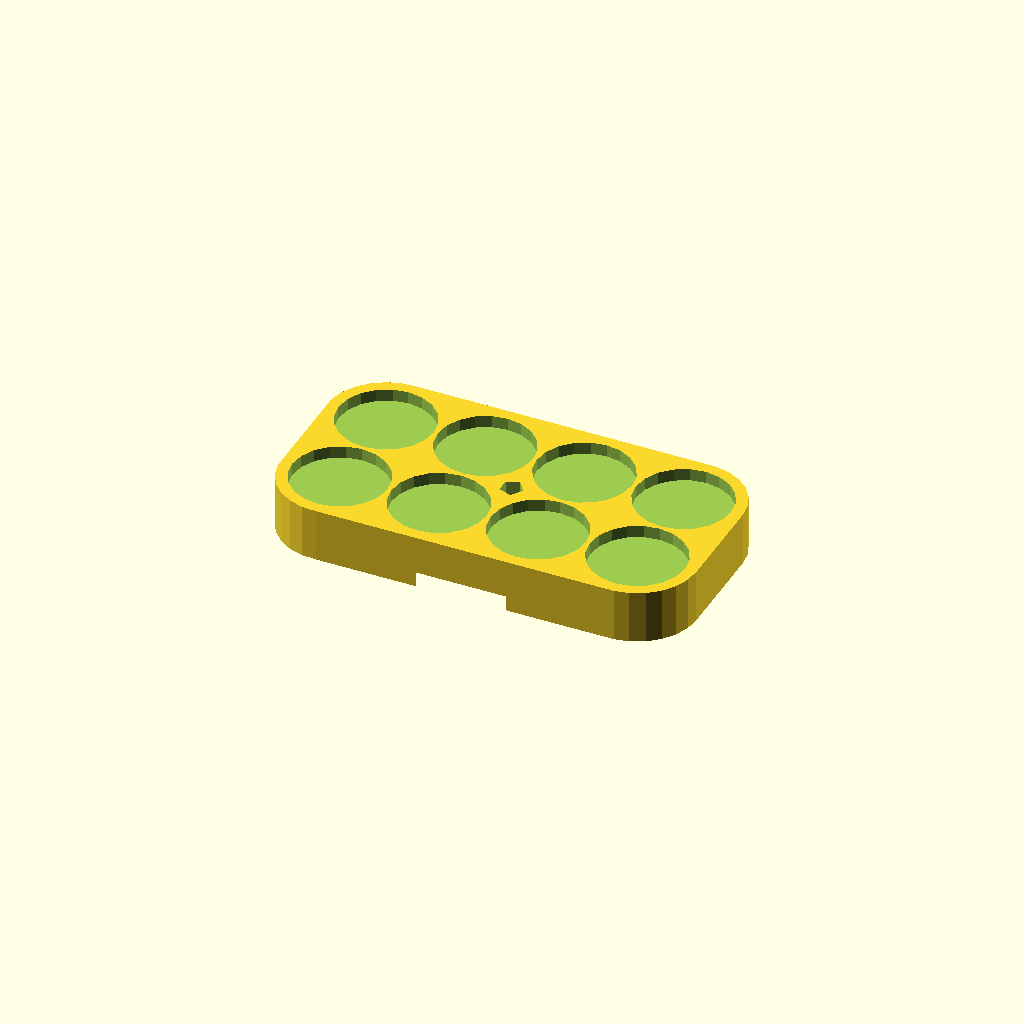
Cell 1 — every parameter at its default value.
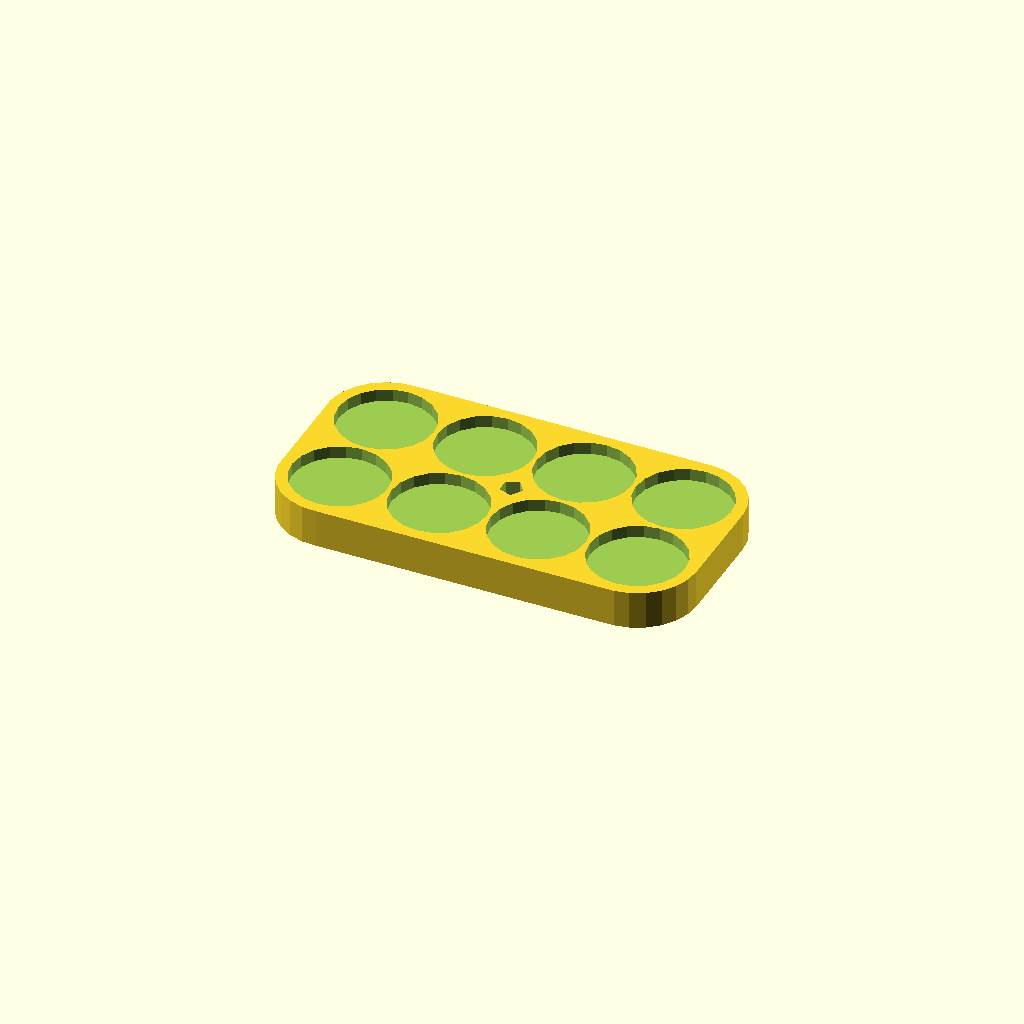
Cell 2: baseD = 62 (everything else at default).
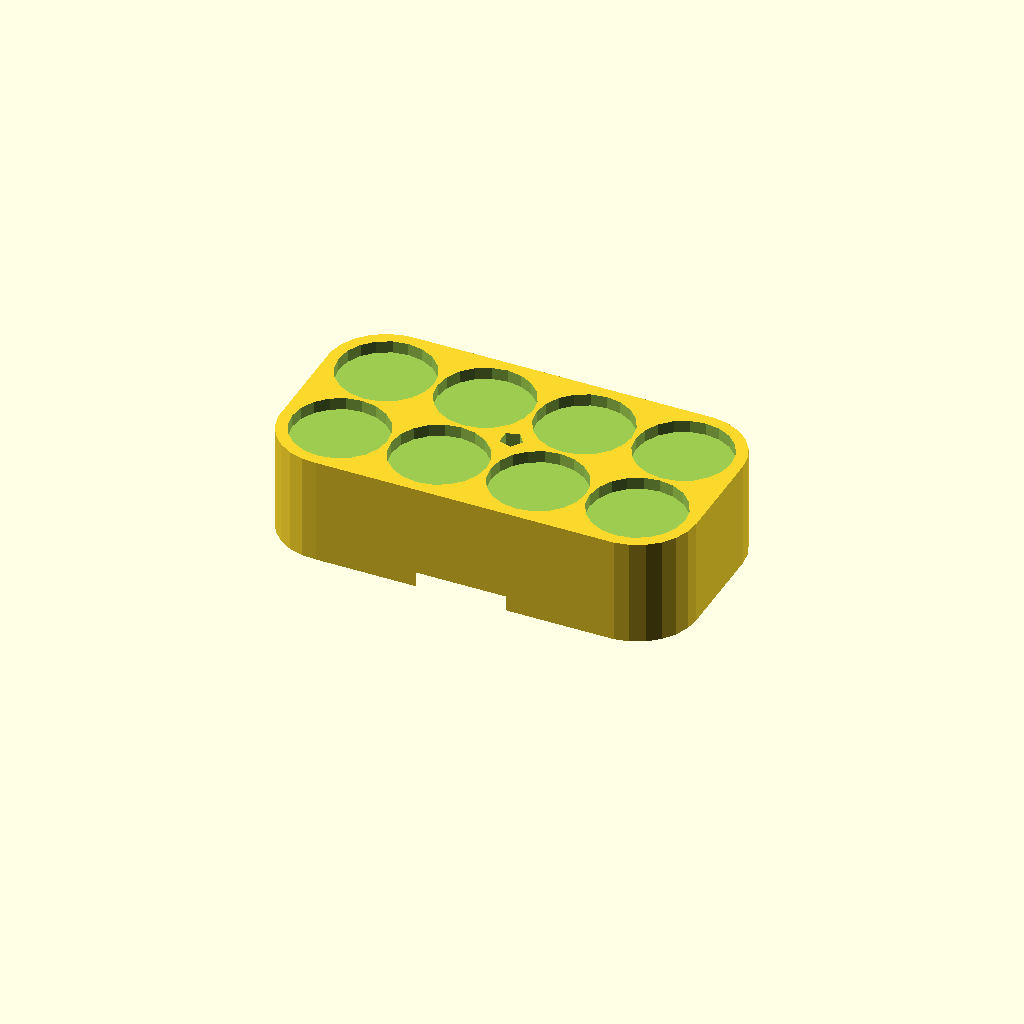
Cell 3: the same model with thickness = 14.
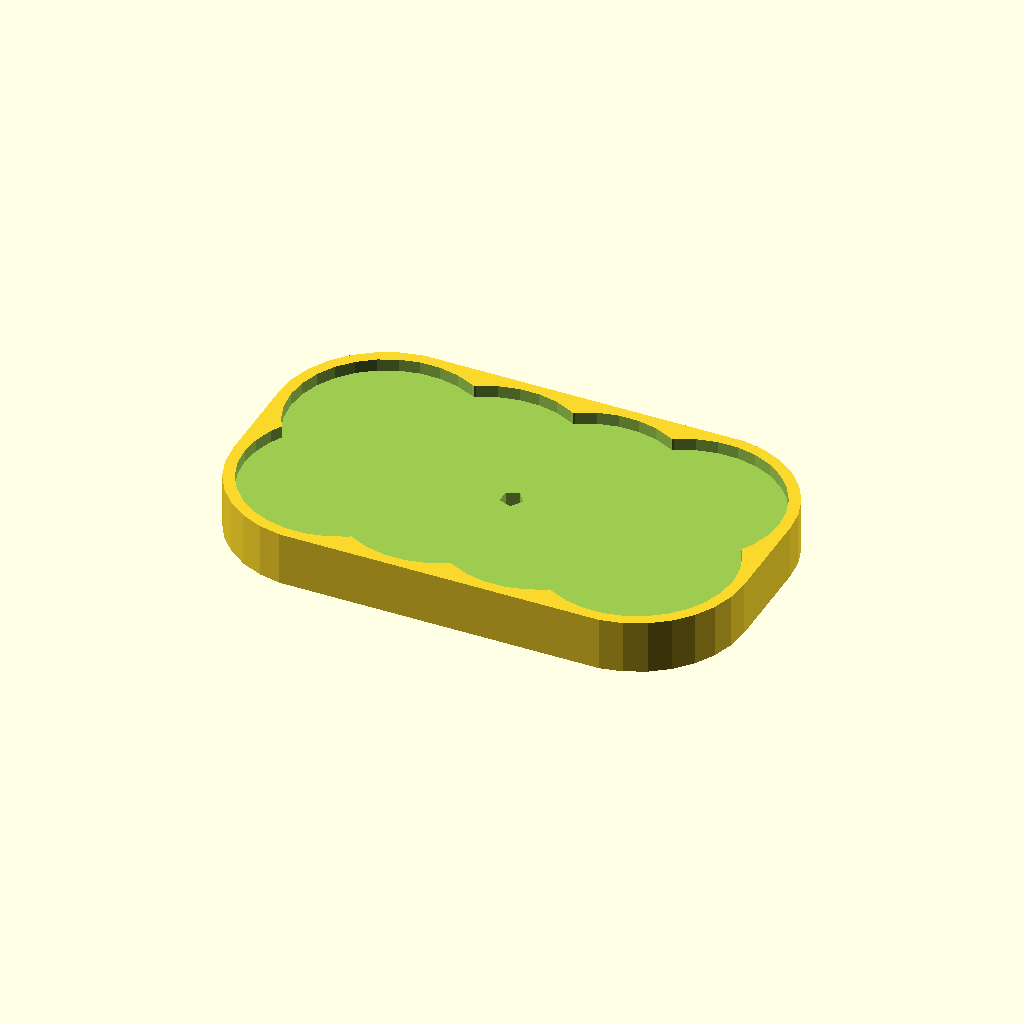
Cell 4: the same model with magnetD = 25.
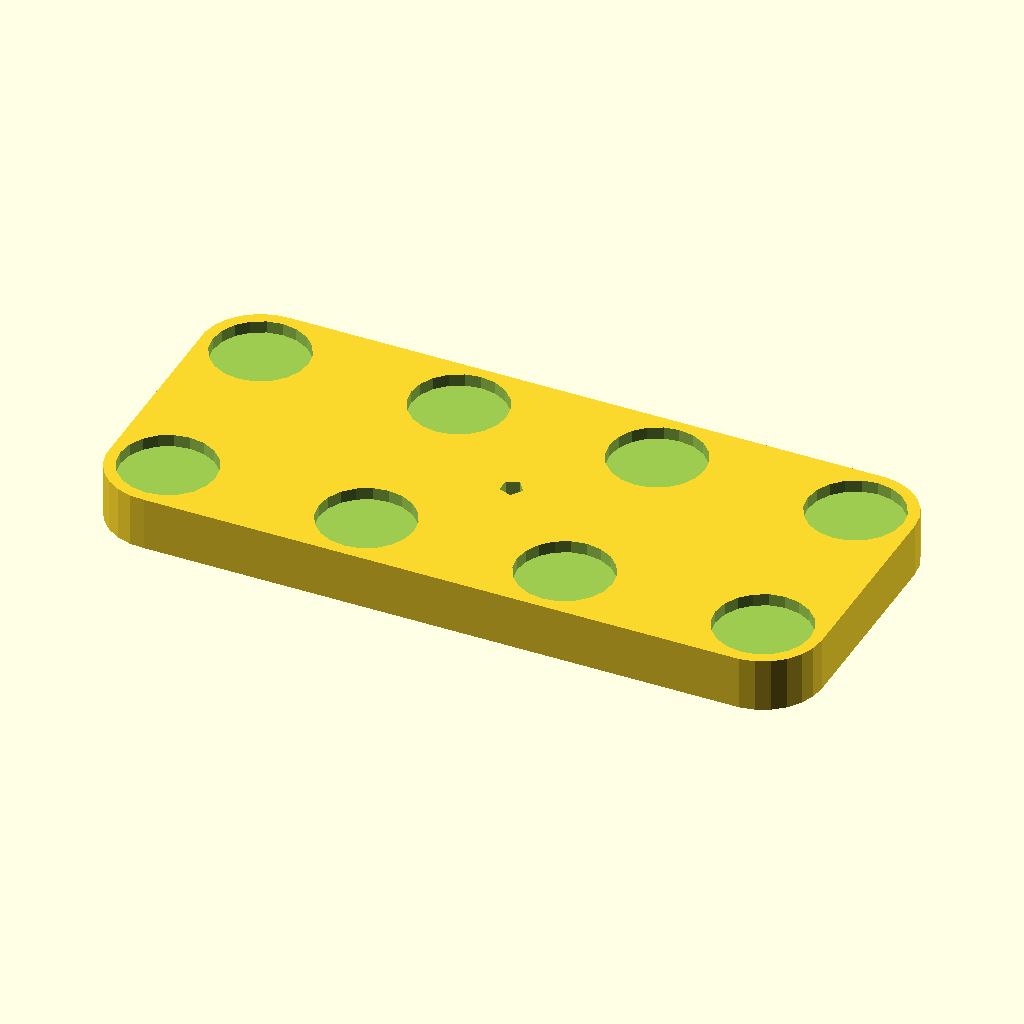
Cell 5: the same model with magnetSpacing = 26.
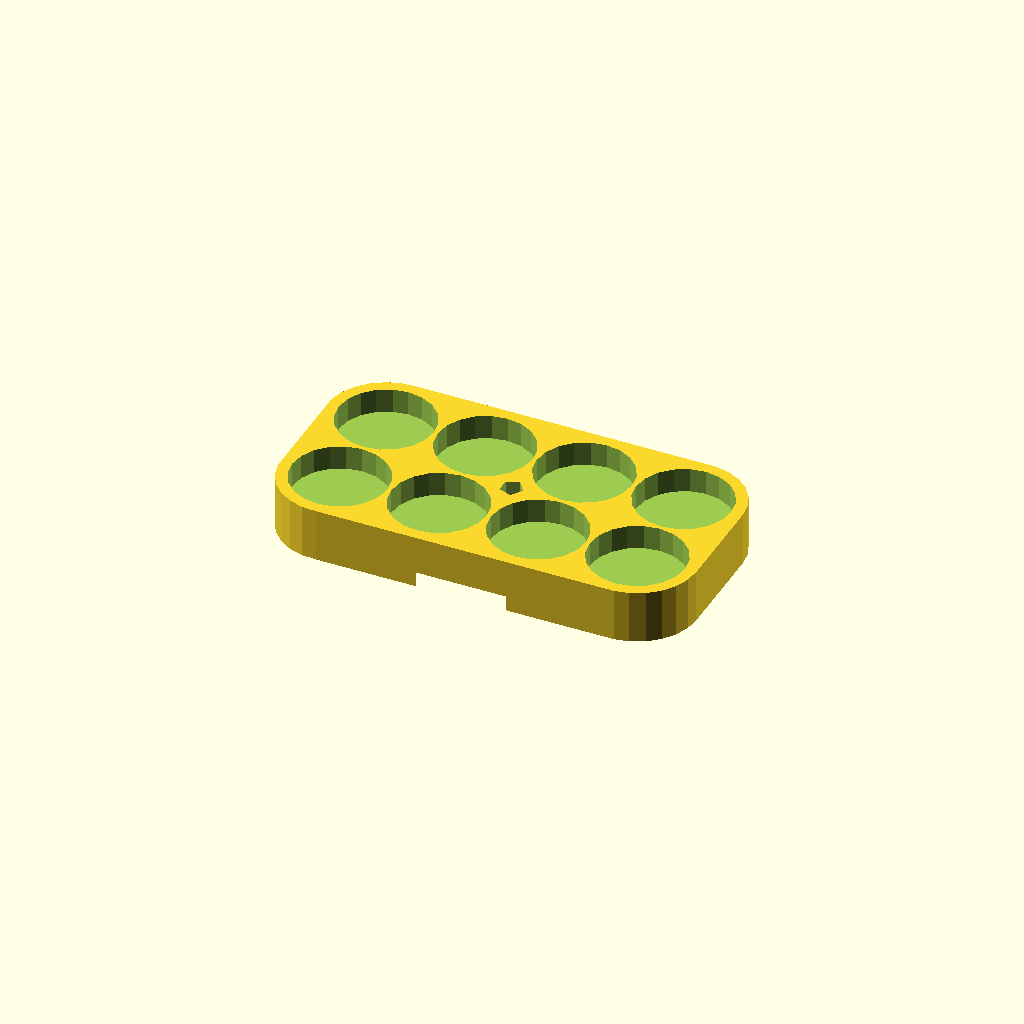
Cell 6 — magnetThickness set to 3.2, the other parameters unchanged.
One fixed orthographic camera (rotation 55°, 0°, 25°; colour scheme Cornfield) for every cell.
The OpenSCAD source (Dial Indicator Attachment/dialIndicatorAttachment-MagnetShroud.scad):
/*
    Screws to the bottom of AngleClamp (see other scad file) for a magnetic base.
    
    Print Notes :
        Needs supports touching the print bed.
        
    Usage :
        Arrange the magnets with alternatly north, south pointing up.
        Glue in place using superglue.
        Cover with thin rubber sheet (an old bicycle inner tube should work), to stop it slipping
        against the object to which it is attached. Punch holes through the rubber for the screw.
        
        Screw to the angle-clamp using a couter sunk head screw. (Sorry, I haven't pre-countersunk the hole).
*/

use <ntc/tools.scad>;

baseD=31; // Should be the same (ish) as in AngleClamp.scad

thickness=7;
magnetD= 12.5;
magnetSpacing=13;
magnetThickness=1.6;
margin=3;
screwD=3;

// To overlap the edge of the 
overhang=1.5;
overhangH=2.1; // Make this the same (ish) as the height of the angle-clamp.

// Number of magnets - must be even to allow the screw to be in the center.
across=4;
down=2;

module magnetHoles(d)
{
    for ( x=[0:across-1] ) {
        for ( y=[0:down-1] ) {
            translate( [(x-across/2+0.5)*magnetSpacing, (y-down/2+0.5)*magnetSpacing] ) {
                circle( d=d );
            }
        }
    }
}

module shroud()
{
    difference() {
        // Main section
        //cylinder( d=baseD+overhang*2, h=thickness );
        linear_extrude( thickness ) {
            hull() {
                magnetHoles(d=magnetD+margin);
            }
        }
        
        // Holes for magnets
        translate( [0,0,thickness-magnetThickness] ) linear_extrude( magnetThickness+1, convexity=10 ) {
            magnetHoles(d=magnetD);
        }
        
        // Hole for screw
        cylinder( d=screwD, h=100, center=true );

        // Hole for angle clamp to fit into.
        if ( (overhangH > 0) && (overhang > 0) ) {
            translate( [0,0,-0.1] ) cylinder( d=baseD, h=overhangH );
        }
    }
}


shroud();
Parameter table extracted from the source (name, type, default, range or options):
baseD: number, default 31
thickness: number, default 7
magnetD: number, default 12.5
magnetSpacing: number, default 13
magnetThickness: number, default 1.6
margin: number, default 3
screwD: number, default 3
overhang: number, default 1.5
overhangH: number, default 2.1
across: number, default 4
down: number, default 2
